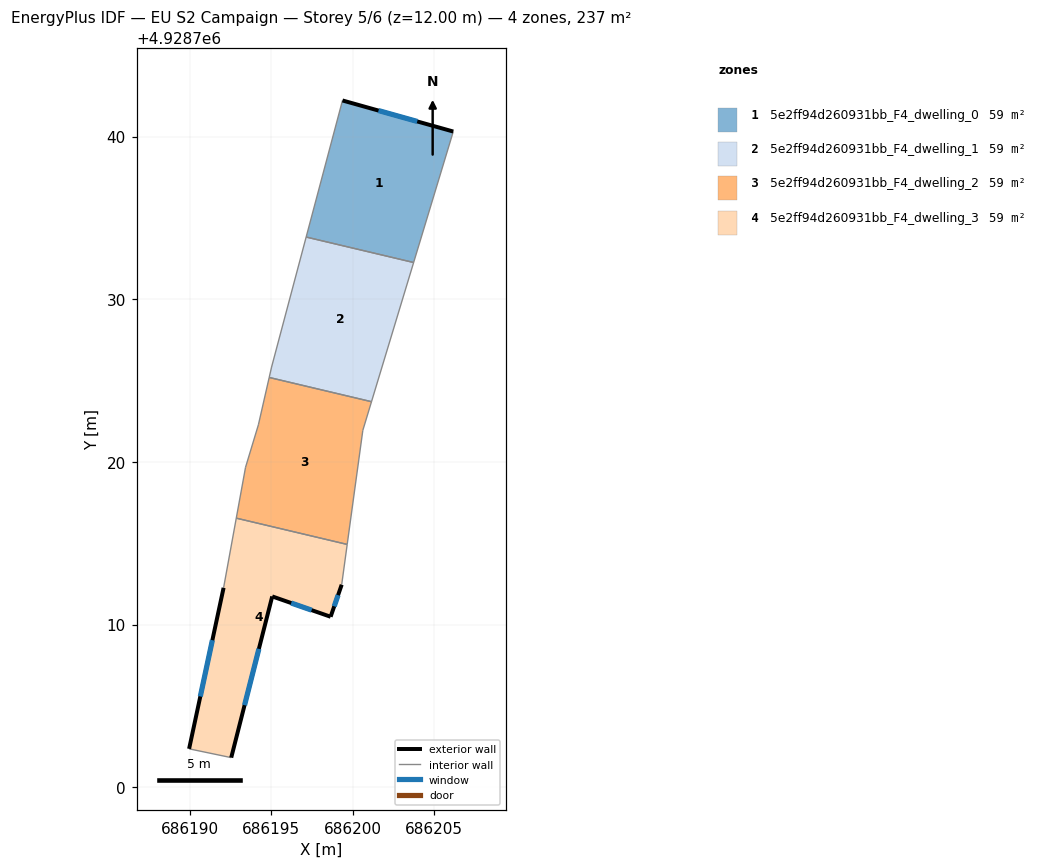
=== STOREY PLAN SPEC (per zone: floor XY polygon, exterior-wall plan segments, windows/doors) ===
zone 1: 5e2ff94d260931bb_F4_dwelling_0  (59.2 m²)
  floor: (686206.19, 4928740.31) (686203.75, 4928732.26) (686197.15, 4928733.83) (686199.38, 4928742.22)
  exterior wall: (686206.19, 4928740.31) – (686199.38, 4928742.22)  [7.1 m]
    window: (686203.97, 4928740.93) – (686201.59, 4928741.60)  [2.6 m²]
  interior walls: 3
zone 2: 5e2ff94d260931bb_F4_dwelling_1  (59.2 m²)
  floor: (686203.75, 4928732.26) (686201.16, 4928723.70) (686194.87, 4928725.19) (686195.02, 4928725.83) (686197.15, 4928733.83)
  interior walls: 5
zone 3: 5e2ff94d260931bb_F4_dwelling_2  (59.2 m²)
  floor: (686201.16, 4928723.70) (686200.63, 4928721.94) (686199.67, 4928714.93) (686192.85, 4928716.54) (686193.42, 4928719.67) (686194.21, 4928722.28) (686194.87, 4928725.19)
  interior walls: 7
zone 4: 5e2ff94d260931bb_F4_dwelling_3  (59.2 m²)
  floor: (686199.67, 4928714.93) (686199.33, 4928712.45) (686198.65, 4928710.48) (686195.06, 4928711.73) (686192.54, 4928701.82) (686189.95, 4928702.36) (686192.07, 4928712.26) (686192.85, 4928716.54)
  exterior wall: (686192.54, 4928701.82) – (686195.06, 4928711.73)  [10.2 m]
    window: (686193.36, 4928705.04) – (686194.24, 4928708.51)  [3.7 m²]
  exterior wall: (686192.07, 4928712.26) – (686189.95, 4928702.36)  [10.1 m]
    window: (686191.38, 4928709.04) – (686190.64, 4928705.58)  [3.7 m²]
  exterior wall: (686198.65, 4928710.48) – (686199.33, 4928712.45)  [2.1 m]
    window: (686198.87, 4928711.12) – (686199.11, 4928711.81)  [0.8 m²]
  exterior wall: (686195.06, 4928711.73) – (686198.65, 4928710.48)  [3.8 m]
    window: (686196.23, 4928711.33) – (686197.48, 4928710.89)  [1.4 m²]
  interior walls: 4

=== DERIVED (storey summary) ===
Building: EU S2 Campaign
Storey: 5 of 6  (floor level z = 12.00 m)
Storey gross floor area: 236.9 m²
Zones on this storey: 4
  - 5e2ff94d260931bb_F4_dwelling_0: floor 59.2 m²; exterior wall 7.1 m (21.2 m²); 1 window(s) 2.6 m²; WWR 12.2%
  - 5e2ff94d260931bb_F4_dwelling_1: floor 59.2 m²
  - 5e2ff94d260931bb_F4_dwelling_2: floor 59.2 m²
  - 5e2ff94d260931bb_F4_dwelling_3: floor 59.2 m²; exterior wall 26.2 m (78.7 m²); 4 window(s) 9.6 m²; WWR 12.2%
Zone adjacency (shared interzone walls):
  - 5e2ff94d260931bb_F4_dwelling_0 ↔ 5e2ff94d260931bb_F4_dwelling_1
  - 5e2ff94d260931bb_F4_dwelling_1 ↔ 5e2ff94d260931bb_F4_dwelling_2
  - 5e2ff94d260931bb_F4_dwelling_2 ↔ 5e2ff94d260931bb_F4_dwelling_3